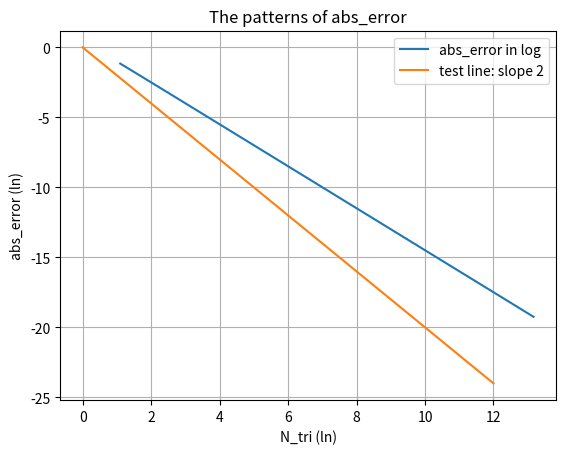

Write Python code to recreate this figure.
# -*- coding: utf-8 -*-
"""
Created on Wed Jan 31 21:57:19 2024

[redacted]
"""
# Summary-Numerical Interation and finding Big O
import numpy as np
import math
import matplotlib.pyplot as plt
from scipy import integrate

#%%
#Simpson's rules
def SimC(F, a, b, N):
    Sum = 0  
    h = (b - a) / N
    
    #Simpson's Rule needs odd terms, and a > b
    if a >= b:
        print("cannot apply the integration; a >= b")
        return None
    
    if N%2 == 0:
        print("cannot apply the Simpon's Rule; even # of terms")
        return None
        
    else:
        for i in range(N):
            if i%2 != 0:
                Sum += 4*F(a + i*h)
            else:
                Sum += 2*F(a + i*h)
        #the First and Last terms correction
        Sum += -F(a)
        Sum += -F(b)
        
        return h/3*Sum

#%%
#Test Function
def T_Sin(x):
        return (1-x**2)**(1/2)
a = -1
b = 1
t = 20 # max N
#%%
#compute the exact value of Test function
#%% 
# integrate exact value
# Use the quad function for integration
exact_v, error_exact_v = integrate.quad(T_Sin, a, b)
#%%
#Define the N values or h sequences
N_tri = []
for i in range(1,t):
    N_tri.append(2**i + 1)
print(N_tri)
#%%
#compute the error
aprox = []
for i in N_tri:
    S = SimC(T_Sin, a, b, i)# need odd nodes
    print(f"For N = {i}, approx = {S}")
    aprox.append(S)
    
#%%
#compute the absolute error
abs_errors = []
for i in aprox:
    Err_S = abs(exact_v - i)
    abs_errors.append(Err_S)
    print(f"For N = {i}, abs_err = {Err_S}")
#%%
#finding the pattern of the absolute errors
error_ratios = [abs_errors[i] / abs_errors[i-1] for i in range(1, len(abs_errors))]
print(error_ratios)

#%%
#Covert into the natureal loge scales
log_values_e = [math.log(e) for e in abs_errors]
log_value_n = [math.log(k) for k in N_tri]
#%%
x = [0,1,2,3,4,5,6,7,8,9,10,11,12]
y = [0,-2,-4,-6,-8,-10,-12,-14,-16,-18,-20,-22,-24]
plt.plot(log_value_n, log_values_e, label='abs_error in log')
plt.plot(x,y, label='test line: slope 2' )
plt.title('The patterns of abs_error')
plt.xlabel('N_tri (ln)')
plt.ylabel('abs_error (ln)')
plt.legend()
plt.grid(True)
plt.show()
